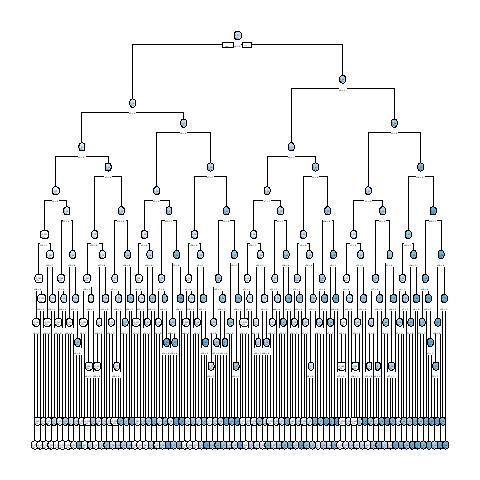

The table this chart was drawn from, first rows:
, x1, x2, x3, x4, x5, x6, x7, x8, x9, x10, x11, x12, x13, x14, x15, x16, x17, x18, x19, x20, x21, x22, x23
1, 0, 1, 1, 1, 1, 0, 1, 1, 0, 1, 1, 1, 1, 0, 0, 1, 1, 1, 1, 1, 0, 1, 1
10002, 0, 0, 1, 0, 1, 0, 0, 0, 0, 1, 1, 0, 1, 1, 1, 0, 1, 0, 0, 1, 0, 1, 0
3, 0, 1, 0, 1, 1, 0, 1, 1, 1, 1, 0, 0, 1, 1, 0, 0, 0, 1, 0, 0, 0, 0, 1
4, 0, 1, 1, 1, 0, 0, 1, 1, 1, 1, 1, 1, 0, 0, 1, 0, 0, 0, 0, 1, 1, 1, 0
10005, 1, 0, 1, 0, 0, 1, 0, 1, 0, 1, 0, 0, 1, 1, 1, 1, 0, 1, 0, 1, 0, 1, 1
6, 1, 0, 0, 0, 1, 0, 1, 0, 0, 1, 1, 0, 0, 0, 0, 0, 1, 1, 1, 0, 1, 1, 1
10007, 1, 1, 0, 1, 1, 0, 1, 0, 0, 1, 0, 0, 1, 0, 0, 0, 0, 1, 0, 1, 1, 0, 1
10008, 1, 0, 0, 1, 1, 0, 0, 1, 1, 1, 0, 0, 0, 0, 0, 1, 0, 0, 1, 1, 1, 1, 1
9, 1, 0, 1, 0, 1, 1, 1, 0, 1, 1, 1, 0, 0, 1, 0, 0, 1, 1, 0, 1, 0, 1, 1
10, 0, 1, 1, 0, 0, 0, 1, 1, 0, 1, 0, 1, 0, 1, 0, 1, 1, 1, 1, 0, 1, 0, 0
11, 1, 1, 1, 0, 1, 0, 1, 1, 1, 0, 0, 0, 1, 0, 0, 0, 1, 1, 1, 1, 0, 1, 1
10012, 1, 1, 0, 0, 1, 0, 0, 1, 0, 0, 1, 1, 1, 0, 0, 0, 1, 0, 1, 0, 0, 1, 1
10013, 0, 1, 0, 1, 0, 0, 1, 1, 1, 1, 1, 0, 0, 0, 1, 0, 1, 0, 0, 0, 0, 0, 1
10014, 1, 1, 0, 0, 0, 0, 0, 0, 1, 1, 1, 1, 0, 0, 1, 0, 1, 1, 0, 1, 0, 0, 1
15, 1, 1, 1, 1, 1, 0, 0, 0, 1, 0, 1, 1, 0, 0, 1, 1, 1, 0, 1, 0, 0, 0, 0
10016, 1, 0, 0, 0, 1, 0, 1, 0, 1, 1, 0, 1, 0, 0, 0, 1, 0, 1, 1, 1, 1, 1, 0
17, 1, 0, 1, 0, 1, 0, 1, 1, 0, 1, 1, 1, 0, 0, 0, 1, 1, 1, 0, 1, 0, 1, 0
10018, 1, 1, 0, 1, 1, 0, 0, 0, 0, 1, 0, 0, 1, 0, 1, 0, 0, 0, 0, 0, 1, 0, 0
19, 0, 1, 0, 1, 0, 1, 1, 0, 0, 1, 1, 0, 1, 0, 1, 1, 0, 0, 1, 0, 0, 1, 1
10020, 0, 1, 1, 0, 1, 1, 1, 1, 0, 0, 0, 1, 1, 1, 0, 0, 1, 0, 0, 0, 1, 1, 1
21, 0, 1, 0, 0, 1, 1, 0, 1, 0, 0, 0, 1, 1, 0, 1, 1, 1, 0, 0, 0, 0, 1, 1
10022, 1, 1, 0, 1, 1, 0, 1, 1, 0, 1, 1, 1, 1, 1, 1, 0, 0, 1, 1, 1, 1, 0, 0
23, 0, 1, 1, 1, 0, 0, 1, 0, 1, 0, 0, 0, 1, 1, 0, 1, 1, 1, 1, 0, 1, 1, 1
10024, 0, 1, 1, 1, 1, 1, 0, 0, 1, 0, 1, 0, 1, 0, 1, 1, 1, 1, 0, 1, 0, 0, 1
25, 1, 0, 1, 0, 0, 1, 0, 1, 0, 0, 1, 1, 1, 0, 0, 1, 1, 0, 0, 0, 1, 0, 1
10026, 0, 0, 1, 1, 1, 1, 1, 0, 0, 1, 0, 0, 0, 0, 0, 0, 1, 0, 1, 0, 1, 0, 0
10027, 1, 1, 1, 0, 1, 0, 0, 1, 1, 1, 0, 0, 1, 0, 0, 1, 0, 0, 1, 1, 1, 1, 1
28, 0, 0, 0, 0, 0, 1, 1, 1, 1, 0, 0, 0, 0, 1, 0, 1, 0, 1, 1, 1, 1, 0, 1
10029, 0, 1, 1, 0, 1, 0, 0, 1, 0, 1, 0, 1, 1, 1, 1, 0, 0, 0, 1, 0, 1, 1, 1
10030, 0, 1, 1, 0, 0, 0, 1, 1, 1, 1, 1, 0, 1, 1, 0, 0, 1, 1, 1, 1, 1, 0, 0
31, 0, 1, 1, 1, 0, 1, 0, 1, 0, 0, 1, 0, 0, 0, 1, 1, 0, 0, 0, 0, 1, 1, 1
10032, 0, 1, 0, 0, 0, 1, 1, 1, 1, 1, 0, 1, 0, 0, 1, 1, 1, 0, 1, 1, 1, 1, 1
33, 1, 0, 1, 1, 1, 1, 1, 1, 1, 1, 0, 1, 0, 1, 0, 0, 0, 1, 0, 0, 1, 0, 0
10034, 1, 1, 1, 1, 1, 1, 0, 0, 1, 1, 0, 0, 1, 0, 0, 0, 1, 0, 0, 1, 0, 1, 1
10035, 0, 0, 1, 1, 1, 1, 0, 1, 0, 0, 0, 0, 1, 0, 1, 0, 1, 0, 0, 0, 0, 1, 0
36, 0, 1, 1, 1, 1, 1, 0, 1, 1, 0, 0, 0, 1, 1, 0, 0, 1, 0, 1, 1, 1, 1, 0
37, 1, 0, 1, 1, 1, 1, 1, 0, 1, 1, 0, 0, 1, 1, 1, 1, 0, 0, 0, 1, 1, 1, 0
38, 0, 0, 1, 0, 0, 1, 0, 0, 1, 0, 1, 1, 0, 0, 0, 0, 0, 0, 1, 1, 0, 1, 1
39, 0, 1, 1, 0, 1, 1, 0, 0, 0, 1, 1, 0, 1, 1, 1, 0, 0, 1, 1, 0, 0, 1, 0
10040, 0, 1, 1, 0, 0, 1, 0, 0, 0, 1, 0, 0, 0, 1, 0, 1, 1, 0, 1, 0, 0, 0, 1
10041, 1, 1, 0, 1, 1, 1, 0, 1, 0, 0, 0, 0, 1, 1, 1, 1, 0, 0, 1, 0, 1, 1, 0
42, 1, 1, 0, 0, 0, 1, 0, 1, 0, 0, 0, 0, 0, 1, 0, 1, 1, 0, 0, 0, 0, 1, 1
10043, 0, 1, 1, 1, 0, 1, 1, 1, 1, 0, 1, 0, 1, 1, 1, 0, 1, 0, 0, 0, 0, 0, 1
44, 0, 0, 1, 0, 1, 0, 0, 0, 1, 1, 0, 0, 1, 1, 1, 1, 1, 1, 1, 0, 0, 0, 1
45, 0, 0, 1, 1, 0, 1, 1, 1, 1, 1, 0, 0, 0, 1, 0, 0, 1, 0, 1, 0, 0, 1, 0
10046, 1, 0, 1, 1, 1, 1, 0, 1, 1, 0, 0, 1, 0, 1, 0, 0, 1, 0, 1, 1, 0, 1, 1
10047, 0, 1, 1, 1, 1, 1, 0, 1, 0, 1, 0, 1, 0, 1, 0, 0, 1, 0, 0, 1, 0, 0, 1
48, 0, 0, 1, 1, 0, 1, 1, 1, 1, 1, 1, 1, 1, 0, 1, 1, 0, 1, 1, 1, 1, 0, 1
10049, 0, 0, 0, 0, 0, 1, 1, 1, 0, 0, 0, 0, 0, 0, 0, 0, 0, 1, 1, 0, 1, 0, 1
50, 0, 1, 0, 0, 0, 0, 0, 0, 1, 0, 1, 1, 0, 0, 1, 0, 1, 1, 0, 0, 0, 0, 0
10051, 1, 0, 0, 0, 0, 1, 1, 1, 1, 0, 0, 1, 0, 0, 0, 1, 1, 0, 1, 0, 0, 0, 1
52, 0, 1, 1, 1, 1, 1, 0, 1, 1, 0, 0, 1, 1, 1, 1, 0, 0, 1, 0, 1, 0, 0, 0
53, 0, 1, 0, 1, 0, 1, 1, 1, 0, 1, 1, 1, 0, 0, 0, 1, 0, 0, 1, 0, 1, 1, 0
10054, 1, 0, 1, 0, 0, 0, 0, 0, 1, 0, 1, 0, 0, 1, 0, 0, 1, 1, 1, 0, 0, 1, 1
10055, 1, 1, 1, 1, 0, 1, 0, 1, 1, 1, 1, 0, 0, 1, 1, 0, 1, 1, 1, 1, 1, 1, 1
56, 0, 0, 0, 1, 0, 0, 0, 1, 0, 1, 1, 0, 0, 0, 0, 1, 1, 0, 0, 0, 0, 1, 1
10057, 0, 1, 1, 0, 1, 1, 1, 1, 0, 1, 0, 1, 1, 0, 1, 0, 0, 0, 1, 0, 0, 0, 1
58, 0, 0, 1, 1, 0, 1, 1, 0, 1, 1, 0, 0, 0, 1, 0, 1, 1, 0, 0, 0, 1, 1, 1
10059, 1, 1, 1, 0, 0, 1, 1, 1, 0, 0, 0, 1, 1, 1, 0, 0, 0, 0, 0, 0, 0, 1, 0
60, 0, 0, 0, 1, 0, 1, 0, 0, 0, 1, 1, 0, 1, 0, 1, 0, 0, 1, 1, 0, 1, 1, 1
... 9,940 more rows
